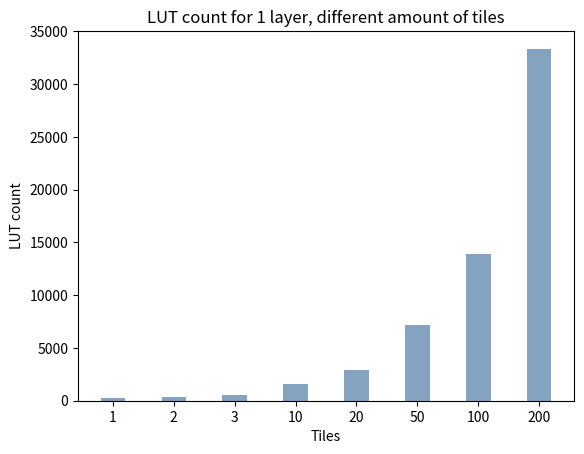

This figure's Python source: (Note: this script raises an exception after producing the figure.)
import numpy as np
import matplotlib.pyplot as plt
import pandas as pd

# Data inputs
variables = ['1', '2', '3', '10', '20', '50', '100', '200']
luts = [235, 385, 526, 1542, 2941, 7202, 13887, 33345]  # Values for each variable
regs = [41, 43, 48, 81, 93, 259, 149, 319]
power = [0.104, 0.105, 0.107, 0.112, 0.120, 0.148, 0.169, 0.232]

### LUTS
fig, ax = plt.subplots()
ax.set_xlabel('Tiles')
ax.set_ylabel('LUT count')
ax.set_title('LUT count for 1 layer, different amount of tiles')

plt.bar(variables, luts, color =(0.2, 0.4, 0.6, 0.6),
        width = 0.4)
plt.savefig('plots/1layer_input_luts.svg', format='svg')
plt.show()

### REGS
fig, ax = plt.subplots()
ax.set_xlabel('Tiles')
ax.set_ylabel('Register count')
ax.set_title('Register count for 1 layer, different amount of tiles')

plt.bar(variables, regs, color =(0.2, 0.4, 0.6, 0.6),
        width = 0.4)
plt.savefig('plots/1layer_input_regs.svg', format='svg')
plt.show()

### POWER
fig, ax = plt.subplots()
ax.set_xlabel('Tiles')
ax.set_ylabel('Power (W)')
ax.set_title('Power for 1 layer, different amount of tiles')

plt.bar(variables, power, color =(0.2, 0.4, 0.6, 0.6),
        width = 0.4)
plt.savefig('plots/1layer_input_pow.svg', format='svg')
plt.show()

# Data neurons
variables = ['1', '2', '3', '10', '20', '50', '100', '200', '500']
luts = [235, 255, 249, 358, 454, 620, 1036, 1763, 4014]  # Values for each variable
regs = [41, 43, 45, 49, 51, 58, 66, 64, 66]
power = [0.104, 0.104, 0.104, 0.104, 0.105, 0.105, 0.106, 0.110, 0.114]

### LUTS
fig, ax = plt.subplots()
ax.set_xlabel('Tiles')
ax.set_ylabel('LUT count')
ax.set_title('LUT count for 1 layer, different amount of tiles')

plt.bar(variables, luts, color =(0.2, 0.4, 0.6, 0.6),
        width = 0.4)
plt.savefig('plots/1layer_neuron_luts.svg', format='svg')
plt.show()

### REGS
fig, ax = plt.subplots()
ax.set_xlabel('Tiles')
ax.set_ylabel('Register count')
ax.set_title('Register count for 1 layer, different amount of tiles')

plt.bar(variables, regs, color =(0.2, 0.4, 0.6, 0.6),
        width = 0.4)
plt.savefig('plots/1layer_neuron_regs.svg', format='svg')
plt.show()

### POWER
fig, ax = plt.subplots()
ax.set_xlabel('Tiles')
ax.set_ylabel('Power (W)')
ax.set_title('Power for 1 layer, different amount of tiles')

plt.bar(variables, power, color =(0.2, 0.4, 0.6, 0.6),
        width = 0.4)
plt.savefig('plots/1layer_neuron_pow.svg', format='svg')
plt.show()